pico-8 play session: hold → + tap 🅾

[t = 2 s] hold → ~2s, tap 🅾 ~4×
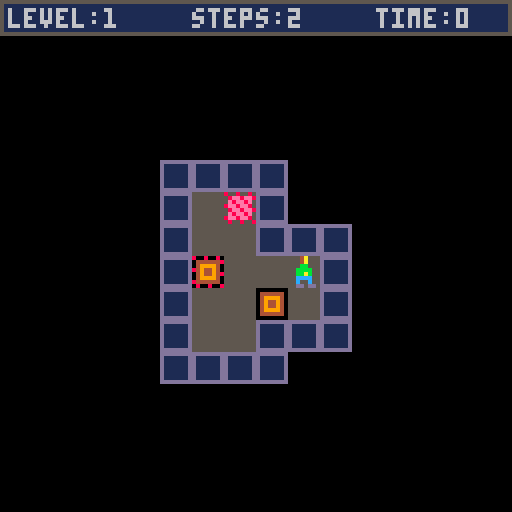

pico-8 cartridge
version 16
__lua__
-- pico-sokoban
-- by astorek86

menu={}

function _init()
 cheater=false
 menuitem(1, "🅾️ restart level", m_restart)
 menuitem(2, "⬅️ prev. level", m_previous)
 menuitem(3, "➡️ next level", m_next)
 menuitem(4, "❎ go to mainmenu", init_mainmenu)
 init_mainmenu()
end

function _update60()
 if(mode==1)update_mainmenu()
 if(mode==2)update_level()
 if(mode==3)update_winner()
 if(mode==4)update_instruction()
 if(mode==5)update_levelselect()
 if(mode==6)update_credits()
 if(mode==7)update_beat()
 if(mode==8)update_lvlselect()
 menu.update()
end

function _draw()
 if(mode==1)draw_mainmenu()
 if(mode==2)draw_level()
 if(mode==3)draw_winner()
 if(mode==4)draw_instruction()
 if(mode==5)draw_levelselect()
 if(mode==6)draw_credits()
 if(mode==7)draw_beat()
 if(mode==8)draw_lvlselect()
 menu.draw()
end

function menu.start()
 mode=0
 menu.backclr=menu.backclr or 1
 menu.x=peek(0x5f26)
 menu.y=peek(0x5f27)
 menu.entryclr=peek(0x5f25)
 menu.pos=0
 menu.is_running=true
end

function menu.update()
 if menu.is_running then
  local dy=0
  if(btnp(⬆️))dy=-1
  if(btnp(⬇️))dy=1
  if btnp(❎) or btnp(🅾️) then
   menu.is_running=false
   menu.entries[2*(menu.pos+1)]()
  end
  if dy!=0 then
   cursor(menu.x,
    menu.y+(menu.pos)*8)
   local oldclr = peek(0x5f25)
   color(menu.backclr)
   palt(10, false)
   print("█")
   color(oldclr)
   palt()
   menu.pos += dy
   menu.pos %= #menu.entries/2
  end
 end
end

function menu.draw()
 if menu.is_running then
  local i
  local j=0
  color(menu.entryclr)
  for i in all(menu.entries) do
   if j % 2 == 0 then
    cursor(menu.x,menu.y+j*4)
    print("  "..i)
   end
   j += 1
  end
  cursor(menu.x,
   menu.y+menu.pos*8)
  local oldclr = peek(0x5f25)
  color(10)
  print(">")
  color(oldclr)
 end
end

function init_mainmenu()
 mode=1
 current_level=0
 music(-1)
end

function update_mainmenu()
end

function draw_mainmenu()
 cls(1)
 color(7)
 cursor(4,6)
 print("pico-sokoban v1.0 by astorek86")
 color(6)
 print("------------------------------")
 menu.entries={
 "new game",init_level,
 --"select level",init_levelselect,
 "select level",init_lvlselect,
 "instructions",init_instruction,
 "credits",init_credits,
 }
 cursor(30,80)
 color(15)
 if not btn(❎) and not btn(🅾️) then
  menu.start()
 end
end

function init_level()
 mode=2
 last=time()
 btn_to_menu=0
 reload()
 local alvl = {}
 local tlvlnum = current_level
 local lx,ly,v,t=0,0,0,0
 local next_loop=false
 local load_finished=false
 
 for y=0,63 do
  for x=0,127 do
   --wert einlesen
   --falls loop, durchf.
   v=mget(x,y)
   if(tlvlnum>0)then
    if(v==11 or v==12)then
     tlvlnum-=1
    end
   elseif(next_loop)then
    for i=1,t do
     add(alvl,{lx,ly,v})
     lx+=1
    end
    next_loop=false
   elseif(v>=1 and v<=9)then
    next_loop=true
    t=v
   elseif(v==11 or v==12)then
    load_finished=true
    break
   elseif(v==10)then
    lx=0
    ly+=1
   else
    add(alvl,{lx,ly,v})
    lx+=1
   end
  end
  if(load_finished)break
 end
 
 -- delete screen
 for y=0,15 do
  for x=0,15 do
   mset(x,y,0)
  end
 end
 
 -- reset stats
 px,py,ngc,steps,player_look=0,0,0,0,3
 is_winner,cheater=false,false

 -- center the level
 local mx,my=0,0
 for t in all(alvl) do
  if(t[1]>mx)mx=t[1]
  if(t[2]>my)my=t[2]
 end
 mx=flr((15-mx)/2)
 my=flr((16-my)/2)
 -- build screen
 for t in all(alvl) do
  --get player,crates,targets
  v=t[3]
  --player
  if v==16 then
   t[3] = 25
   px=t[1]+mx
   py=t[2]+my
  elseif v==32 then
   t[3] = 26
   px=t[1]+mx
   py=t[2]+my
  elseif v==27 then
   ngc+=1
  end
  mset(t[1]+mx,t[2]+my,t[3])
 end
 --cls(0)
 if(px==0)init_beat()
end

function update_level()
 local nx,ny=0,0
 if(btnp(⬅️))nx-=1
 if(btnp(➡️))nx+=1
 if(btnp(⬆️))ny-=1
 if(btnp(⬇️))ny+=1
 
 if btn(❎) or btn(🅾️) then
  if (btn_to_menu<30) then
   btn_to_menu+=1
   return
  else
   --reload()
   init_mainmenu()
   return
  end
 end
 if btn_to_menu>0 then
  btn_to_menu=0
  init_level()
  return
 end
 btn_to_menu=0
 
-- if btnp(🅾️) then
  --reload()
--  init_level()
-- end
 
 if(nx==0 and ny==0) then
  if is_winner then
   sfx(3)
   init_winner()
  else
   return
  end
 end
 
 if(nx==-1)player_look=0
 if(nx==1)player_look=1
 if(ny==-1)player_look=2
 if(ny==1)player_look=3

 local move_allowed=false
 local v=mget(px+nx,py+ny)
 if(v==24)sfx(2)
 if v==25 or v==26 then
  move_allowed=true
  sfx(0)
 -- crate? dann ggf. moven
 elseif v==27 or v==28 then
  local w=mget(px+nx*2,py+ny*2)
  if w==25 or w==26 then
   move_allowed=true
   sfx(1)
   if v==28 then
    ngc+=1
    mset(px+nx,py+ny,26)
   else
    mset(px+nx,py+ny,25)
   end
   if w==26 then
    ngc-=1
    mset(px+nx*2,py+ny*2,28)
   else
    mset(px+nx*2,py+ny*2,27)
   end
  else
   sfx(2)
  end
 end
 if move_allowed then
  px+=nx
  py+=ny
  steps+=1
 end
 if ngc==0 then
  is_winner=true
 end
end

function draw_level()
 cls()
 map(0,0)
 
 local p
 if(player_look==0)p=22
 if(player_look==1)p=20
 if(player_look==2)p=18
 if(player_look==3)p=16
 spr(p+(time()-last)%2,px*8,py*8)

 rect(0,0,127,8,5)
 rectfill(1,1,126,7,1)
 cursor(0,116)
 color(6)
 print("level:"..current_level+1,2,2)
 print("steps:"..steps%1000,48,2)
 print("time:"..flr((time()-last)/2)%1000,94,2)
end

function init_winner()
 mode=3
 last=time()
 i=0
end

function update_winner()
end

function draw_winner()
 if(time()-last > 2) then
  current_level += 1
  --reload()
  init_level(current_level)
 else
  rectfill(0,50,127,58,11)
 end
 color(i)
 i+=0.2%2
 --print("+--------+")
 if cheater then
  cursor(44,52)
  print("cheater ;)")
 else
  cursor(52,52)
  print("winner")
 end
 --print("+--------+")
end

function init_instruction()
 mode=4
 last=time()
 page_one=true
end

function draw_instruction()
 cls(1)
 color(7)
 cursor(26,6)
 if page_one then
  print("instructions (1/2)")
  color(6)
  print("------------------")
  cursor(4,28)
  print("you are this person:\n\n\n")
  print("your objective:\n")
  print("move all the crates    to\n")
  print("the destinated location    .\n")
  print("but you can only push crates,\n")
  print("and you can push just one\n")
  print("crate at the same time!")
 
  spr(27,84,63)
  spr(42,100,74)
  if((time()-last)%2>1)then
   spr(16,87,26)
  else
   spr(17,87,26)
  end
 else
  print("instructions (2/2)")
  color(6)
  print("------------------")
  cursor(4,28)
  print("moving the guy:")
  color(3)
  cursor(8,34)
  print("  ⬆️")
  print("⬅️⬇️➡️")
  cursor(4,56)
  color(6)
  print("restart level:")
  color(3)
  cursor(8,62)
  print("❎ or 🅾️")
  cursor(4,80)
  color(6)
  print("back to mainmenu:")
  color(3)
  cursor(8,86)
  print("hold ❎ or hold 🅾️")
  color(6)
  cursor(4,100)
  print("the \"pause\"-key also offers")
  print("the same functions.")
 end
 color(10)
 cursor(116,116)
 print("➡️")
end

function update_instruction()
 if(btnp(➡️) or btnp(❎) or btnp(🅾️))then
  if(not page_one)init_mainmenu()
  if(page_one)page_one=false
 end
end

function init_levelselect()
 mode=5
 setlevel=0
 abstand=20
 i=0
end

function update_levelselect()
 if btn(⬆️) then
  if (i%abstand==0) then
   setlevel+=1
   if setlevel>130 then
    setlevel=130
    sfx(2)
   else
    sfx(4)
   end
  end
 elseif btn(⬇️) then
  if (i%abstand==0) then
   setlevel-=1
   if setlevel<0 then
    setlevel=0
    sfx(2)
   else
    sfx(5)
   end
  end
 elseif btnp(❎) then
  current_level = setlevel
  init_level()
 else
  abstand=20
  i=0
 end
 if btn(⬆️) or btn(⬇️) then
  i+=1
  if(i==0)abstand=20
  if(i==90)abstand=10
  if(i==180)abstand=5
  if(i==270)abstand=2
 end
end

function draw_levelselect()
 cls(1)
 cursor(42,6)
 print("select level")
 color(6)
 print("------------")
 cursor(10,49)
 color(6)
 --print("start level at:")
 print("  select level:")
 cursor(10,80)
 print("press    to start.")
 cursor(74,42)
 color(10)
 print("⬆️")
 cursor(74,56)
 print("⬇️")
 cursor(34,80)
 print("❎")
 color(7)
 cursor(76,49)
 print(setlevel+1)
end

function init_credits()
 mode=6
end

function update_credits()
 if(btnp(➡️) or btnp(❎) or btnp(🅾️))then
  init_mainmenu()
 end
end

function draw_credits()
 cls(1)
 cursor(50,6)
 color(7)
 print("credits")
 color(6)
 print("-------")
 cursor(4,20)
 print("thanks to david w. skinner")
 print("sharing his sokoban-levels:")
 color(3)
 print("http://www.abelmartin.com/rj/")
 print("sokobanjs/skinner/david%20w.")
 print("%20skinner%20-%20sokoban.htm\n")
 color(15)
 print("(\"these sets may be freely")
 print("distributed provided they")
 print("remain properly credited.\")\n")
 color(6)
 print("also thanks to zep for pico-8,")
 print("the small fantasy-console.\n")
 print("and of course thanks to you")
 print("for playing this game. :)")
 color(10)
 cursor(116,116)
 print("➡️")
end

function m_previous()
 if mode==2 then
  if current_level > 0 then
   current_level -= 1
   init_level()
  end
 end
end

function m_next()
 if mode==2 then
  if current_level < 200 then
   cheater=true
   sfx(6)
   init_winner()
  end
 end
end

function m_restart()
 if(mode==2)init_level()
end

function init_beat()
 mode=7
 i,j=0,0
 music(0)
end

function update_beat()
 j+=1
 if j==7 then
  j=0
  i=i+1
  if(i==16)j=0
 end
end

function draw_beat()
 cls(1)
 color(i)
 cursor(20,30)
 print("   congratulations!\n")
 print("  you beat the game!\n\n")
 print("thanks for playing! :)")
end

function init_lvlselect()
 init_level()
 mode=8
 abstamd=20
 k=0
end

function update_lvlselect()
 if btn(➡️) then
  if (k%abstand==0) then
   current_level+=1
   if current_level>130 then
    current_level=130
    sfx(2)
   else
    sfx(4)
    init_level()
    mode=8
   end
  end
 elseif btn(⬅️) then
  if (k%abstand==0) then
   current_level-=1
   if current_level<0 then
    current_level=0
    sfx(2)
   else
    sfx(5)
    init_level()
    mode=8
   end
  end
 else
  abstand=20
  k=0
 end
 if btnp(❎) then
--  if not btn(❎) then
   init_level()
--  end
 end
 if btn(⬅️) or btn(➡️) then
  k+=1
  if(k==0)abstand=20
  if(k==90)abstand=10
  if(k==180)abstand=5
  if(k==270)abstand=2
 end
end

function draw_lvlselect()
 cls(2)
 map(0,0)
 rect(0,0,127,8,5)
 rectfill(1,1,126,7,1)
 cursor(0,116)
 color(7)
 print("level:"..current_level+1,2,2)
-- print("⬅️ ➡️",38,116)
-- color(7)
-- print("/  . ❎ to start",46,2)
 rect(0,119,127,127,5)
 rectfill(1,120,126,126,1)
 print("⬅️➡️             ❎", 2,121,10)
 print("select         start level",20,121,6)
 --print("❎",52,121,10)
-- print("time:"..flr((time()-last)/2)%1000,94,2)
end

-->8
-- variable
--[[
 mode
 px = playerposition x
 py = playerposition y
 player_look
 gdqmode=true/false
 ngc="no goal-crate" (num)
 is_winner
 current_level
 steps
 btn_to_menu=0
 cheater

 --------------
 todo
 --------------
 - evtl save-funktion
 - evtl "step back"-funktion
--]]
__gfx__
000000000000700000000000077777000700000007777700077777000777777000777700007777700008800088888888bbbbbbbb000000000000000000000000
000000000000770000777770000007700700000007700000070007700000007007700700070000700008800088888888bbbbbbbb000000000000000000000000
007007000007070007700070000000700700000000700000770000000000077000700700070000700008800088888888bbbbbbbb000000000000000000000000
000770000070070000007700000777700700700007700000700000000000070000077700077077708888888888888888bbbbbbbb000000000000000000000000
000770000000070000077000007777000700700007777770777777000000700000077000007770708888888888888888bbbbbbbb000000000000000000000000
007007000000070000770000000007000777777000000070070000700007700000077770000000700008800088888888bbbbbbbb000000000000000000000000
000000000000070000700000000077000000700000000770077000700007000000700070000000700008800088888888bbbbbbbb000000000000000000000000
000000000000070007777770077770000000700007777700007777700007000000777770007777700008800088888888bbbbbbbb000000000000000000000000
000aa0000000000000044000000000000004a00000000000000a400000000000dddddddd55555555855855850000000080080080000000000000000000000000
000aa000000aa000000aa000000440000004a00000004a00000a400000a40000d111111d5555555558ee8ee80444444004444448000000000000000000000000
00bbbb0000baab0000bbbb0000bbbb00000bb000000b4a00000bb00000a4b000d111111d555555555e8ee8e50499994004999940000000000000000000000000
0bbbbbb00bbbbbb00bbbbbb00bbbbbb000bbbb0000bbbb0000bbbb0000bbbb00d111111d555555558ee8ee850494494084944940000000000000000000000000
0abbbba00babbab00bbbbbb00bbbbbb000bbab0000bbba0000babb0000abbb00d111111d5555555558ee8ee80494494004944948000000000000000000000000
00cccc0000cccc0000cccc0000cccc0000cccc0000cccc0000cccc0000cccc00d111111d555555555e8ee8e50499994004999940000000000000000000000000
00c00c0000c00c0000c00c0000c00c0000c00c0000c00c0000c00c0000c00c00d111111d555555558ee8ee850444444084444440000000000000000000000000
0dd00dd00dd00dd00dd00dd00dd00dd000dd0dd000dd0dd00dd0dd000dd0dd00dddddddd55555555585585580000000008008008000000000000000000000000
800aa080000000000000000000000000000000000000000000000000000000000000000000000000800800800000000000000000000000000000000000000000
08eaaee800000000000000000000000000000000000000000000000000000000000000000000000008ee8ee80000000000000000000000000000000000000000
0ebbbbe00000000000000000000000000000000000000000000000000000000000000000000000000e8ee8e00000000000000000000000000000000000000000
8bbbbbb00000000000000000000000000000000000000000000000000000000000000000000000008ee8ee800000000000000000000000000000000000000000
0abbbba800000000000000000000000000000000000000000000000000000000000000000000000008ee8ee80000000000000000000000000000000000000000
0ecccce00000000000000000000000000000000000000000000000000000000000000000000000000e8ee8e00000000000000000000000000000000000000000
8ec8ec800000000000000000000000000000000000000000000000000000000000000000000000008ee8ee800000000000000000000000000000000000000000
0dd08dd8000000000000000000000000000000000000000000000000000000000000000000000000080080080000000000000000000000000000000000000000
00000000000000000000000000000000000000000000000000000000000000000000000000000000000000000000000000000000000000000000000000000000
00000000000000000000000000000000000000000000000000000000000000000000000000000000000000000000000000000000000000000000000000000000
00000000000000000000000000000000000000000000000000000000000000000000000000000000000000000000000000000000000000000000000000000000
00000000000000000000000000000000000000000000000000000000000000000000000000000000000000000000000000000000000000000000000000000000
00000000000000000000000000000000000000000000000000000000000000000000000000000000000000000000000000000000000000000000000000000000
00000000000000000000000000000000000000000000000000000000000000000000000000000000000000000000000000000000000000000000000000000000
00000000000000000000000000000000000000000000000000000000000000000000000000000000000000000000000000000000000000000000000000000000
00000000000000000000000000000000000000000000000000000000000000000000000000000000000000000000000000000000000000000000000000000000
00000000000000000000000000000000000000000000000000000000000000000000000000000000000000000000000000000000000000000000000000000000
00000000000000000000000000000000000000000000000000000000000000000000000000000000000000000000000000000000000000000000000000000000
00000000000000000000000000000000000000000000000000000000000000000000000000000000000000000000000000000000000000000000000000000000
00000000000000000000000000000000000000000000000000000000000000000000000000000000000000000000000000000000000000000000000000000000
00000000000000000000000000000000000000000000000000000000000000000000000000000000000000000000000000000000000000000000000000000000
00000000000000000000000000000000000000000000000000000000000000000000000000000000000000000000000000000000000000000000000000000000
00000000000000000000000000000000000000000000000000000000000000000000000000000000000000000000000000000000000000000000000000000000
00000000000000000000000000000000000000000000000000000000000000000000000000000000000000000000000000000000000000000000000000000000
00000000000000000000000000000000000000000000000000000000000000000000000000000000000000000000000000000000000000000000000000000000
00000000000000000000000000000000000000000000000000000000000000000000000000000000000000000000000000000000000000000000000000000000
00000000000000000000000000000000000000000000000000000000000000000000000000000000000000000000000000000000000000000000000000000000
00000000000000000000000000000000000000000000000000000000000000000000000000000000000000000000000000000000000000000000000000000000
00000000000000000000000000000000000000000000000000000000000000000000000000000000000000000000000000000000000000000000000000000000
00000000000000000000000000000000000000000000000000000000000000000000000000000000000000000000000000000000000000000000000000000000
00000000000000000000000000000000000000000000000000000000000000000000000000000000000000000000000000000000000000000000000000000000
00000000000000000000000000000000000000000000000000000000000000000000000000000000000000000000000000000000000000000000000000000000
00000000000000000000000000000000000000000000000000000000000000000000000000000000000000000000000000000000000000000000000000000000
00000000000000000000000000000000000000000000000000000000000000000000000000000000000000000000000000000000000000000000000000000000
00000000000000000000000000000000000000000000000000000000000000000000000000000000000000000000000000000000000000000000000000000000
00000000000000000000000000000000000000000000000000000000000000000000000000000000000000000000000000000000000000000000000000000000
00000000000000000000000000000000000000000000000000000000000000000000000000000000000000000000000000000000000000000000000000000000
00000000000000000000000000000000000000000000000000000000000000000000000000000000000000000000000000000000000000000000000000000000
00000000000000000000000000000000000000000000000000000000000000000000000000000000000000000000000000000000000000000000000000000000
00000000000000000000000000000000000000000000000000000000000000000000000000000000000000000000000000000000000000000000000000000000
00000000000000000000000000000000000000000000000000000000000000000000000000000000000000000000000000000000000000000000000000000000
00000000000000000000000000000000000000000000000000000000000000000000000000000000000000000000000000000000000000000000000000000000
00000000000000000000000000000000000000000000000000000000000000000000000000000000000000000000000000000000000000000000000000000000
00000000000000000000000000000000000000000000000000000000000000000000000000000000000000000000000000000000000000000000000000000000
00000000000000000000000000000000000000000000000000000000000000000000000000000000000000000000000000000000000000000000000000000000
00000000000000000000000000000000000000000000000000000000000000000000000000000000000000000000000000000000000000000000000000000000
00000000000000000000000000000000000000000000000000000000000000000000000000000000000000000000000000000000000000000000000000000000
00000000000000000000000000000000000000000000000000000000000000000000000000000000000000000000000000000000000000000000000000000000
9181a0819191a1b1a101919181a0819191a181409181a0908181b04081a08191917081a0819191a191818191a181a08191b1814091a181a08181918181918191
a181a00081409181919181a00040819181919181a00000819101b1913081a000008191b1b19181a0000081409181a000006081b0005081a00081309181a00081
91a19181a0818191c19181a0819191c18181a0819191018181a0818191b19181a00081309181a0005081b05081a08130913081a08191a130918181a08181c181
b1919181a08191a18191b19181a08191018181918181a081509181a07081b06081a08140918181a08191b191b1918181a0818191b1b1919181a0008191813091
81a00081918181918181a000819191a191a181a000819101a191a181a0008191914081a0004081b08081a081919130a19181a08191913081918181a081919181
91b1919181a08181918101b1919181a00081918191b1919181a00081913081915081a00081909181a0008130913081309181a0005081005081b070004081a000
7081919181a0008191b1609181a000813091b191b1919181a00081918081a08181918191a1919181a0819191819181919181a08191910191a1918181a0818191
8191819181a000813091a19181a0007081b040004081a00000308191918181a000818191b1309181a0818191b19191819181a081910181b1b1919181a08191a1
a191913081a08191a1a13081a05081b050004081a06081919181a081709181a081919130a191a181a08181b16081a08191b1919181a0813091b13081a0818191
91b1919181a00081819101919181a000006081b050004081a00081003081919181a000810081409181a0008100819191819181a000810081b19181a181a00081
008191918191810081a000810081b19181a1810081a030008191918191810081a04081b19181a1810081a08191015091810081a081309181919181810081a080
81b0908181a08130918181309181a08191b19191b101819181a04081918191b19181a0300081a18191918181a000810081a18191b181a000810081a1309181a0
00810081a1309181a030006081b0008081a00081919101309181a0008191b19191b19181a03081918181913081a0819191b1a1a1b1919181a0813091a1a13091
81a0908181b090818181a0814091a18181919181a08191b1b101a1a1b1b19181a08130918181a1309181a090818181b000004081a000008191918140005081a0
000081919181400081309181a000008191916081a1819181a040819191b14091a1919181a0813091b1b181913081a1819181a0813091813091810081309181a0
9081008101918181a090000081919181a09000004081b0009081a0818130918130918181a081409181409181a0819191b1918191b1919181a0813091c1a1c130
9181a04081a101a14081a0813091c1a1c1309181a0819191b1918191b1919181a081409181409181a0818130918130918181a0009081b09081a0819101918130
9181a08191b191b1309181a08181b13081918181a081919130a1919181a081309181309181a06081919181a050004081b08081a08101509181a08191a1b1b1a1
9181a08191b1a1a1b19181a08191a1b1b1a19181a081609181a08081b000006081a0000081409181a0000081409181a05081919181a081309181a15081a08130
91b101b1309181a05081a181309181a030008181918181918181a03000813091b1a181a030008130913081a030005081b030004081a030008191918081a04081
91b191b150a181a0813091b130916081a081013081913081a0819191b1919181a08191b191819181a081819181919181a00081409181a0006081b05081a08130
918181004081a0819191b191308191a181a08191b13091b19191a181a0818191b15081a181004081a08191b1919181008191a13081919181a081409181008191
a1819191019181a030819191810081709181a00000408100818150918181a080007081b07081a081910181919181a081a1b1309181a081a1918191b18181a081
a1b181309181a081a1918191b19181a081919181309181a08081b000005081a0000081309181a00000819181917081a00000819191c1919181309181a0000081
819181813091819181a0000081509181c1919181a03081918191819181913081a0819191c181b102309181a081918130918181918181a0813091819191c19191
81a0708191819181a0600081309181a060005081b090818181a08140a181409181a0819191813091b1b19181a08191910191918181919181a08150918181b191
81a060819191b19181a0500081409181a050006081b000005081a000008191a1918181a0308191b1919181a08191a191b1810181a0819181b191a19181a08191
91b1913081a0818191a19181a0005081b040005081a05081309181a0814091b1919181a0819191b181b1810181a030819181309181a00000819130a19181a000
00308191918181a0400081919181a040004081b0004081004081a081819191308191918181a0813091819181309181a0819191c1a191a1c1919181a03081b130
91b13081a00081309101309181a03081b13091b13081a0819191c1a191a1c1919181a0813091819181309181a081819191308191918181a0004081004081b000
8081a00081609181a00081013091b19181a08181913081b19181a0819150a13081a08191b191b191b1919181a0608191819181a0500081309181a050005081b0
8081a081609181a08191b130c19181a08191c19191c19181a08191c19191c19181a0819130c1a19181a08150910181a08081b0408150005081a0819191308130
008130918181a081409181300081b191b19181a081a1a1819150819181919181a08191910140918191b191b19181a081a1a18190918181a0818130919081a000
5081b000007081a0810081509181a0810081918191819181a0000081910191b19181a030819130819181a081309130819181a08191b191918181a181a0818191
b1919181a181a000818191b19191a181a08100818191b181a181a081810081819181a181a030810081309181a03081005081b000004081a0000081919181a000
008191b14081a03081a191a1919181a08191b1918191b19181a0819191a191a13081a04081b19181a0300081910181a030004081b06081a08140914081a08140
9130a181a081409130a181a06081919181a0000081919181919181a000008191b1b1918181a00000819101b1919181a000008191b1b1919181a00000818191b1
819181a0300081409181a030006081b0005081a0818130914081a081919130b1919181a08191813091b19181a0813091b18181918181a03081919181a1919181
a0000081919181309181a0005081913081a00081309181918181a00081910140a181a00081609181a00081309181919181a0008081b030005081a00000818130
9181a030819191819181a0814091a19181a08191918181915081a0819191a191a1918191918181a081919181910191b130913081a05081a191819191b1919181
a0400040819191b1919181a07000818191b1918181a080008191918181a0800081919181a080004081b06081a08140913081a08191918191b19181a0819191b1
91019181a08181918181915081a08191918160a181a08191b191b191b191b19181a0818130916081a0005081b040005081a0508130914081a081509181409181
a08191918150a1919181a08181919181819181913081a00081b1b101b1b1b19181a0008150913081a0007081b050005081a030003081309181a0408150a181a0
81910150b19181a081509181918181a05081309181a040005081b0004081004081a000819191308191918181a000816091019181a08181a1a13081309181a081
609181919181a08130a181b19191819181a08191818191b1b191b19181a0819191b140913081a0408191913081a030004081b0005081a0818130918181a08191
91b191918181a08191b191b191918181a03081b18191a1918181a0000081918191a1919181a0008181918181a1919181a0008191019191a1918181a000813091
81919181a0008081b000006081a000008140918181a0008181918181919181a0008191b1b191819181a000819101b191819181a000814091819181a040819181
919181a081919130a1918181a08150918181a07081b060004081a07081919181a08191b160918181a08191b15081919181a08191910181919181919181a08181
918181a1a1309181a08191918191a1a14081a08191b191913081a08191b13081a081919181a04081b0006081a0008191a1919181a08181b1a1819181a0819191
c1919181a08191a1a13081a08181b19181005081a081819181810081309181a0819191408191819181a08130910191b191b19181a08181919181509181a00090
8181b05081a08130913081a0819181b1919181a08191b1309181a08191b191b19181a08191b181919181a0819191013081a08181918081a081609130a181a081
909181a08081a1a181a070004081b08081a081609181a08191b191b1b1918081a0508191018181a191a1919181a0400081b191918191a1309181a04000813091
81a191a1918181a0400081b18191818191819181a0400081809181a04000819191308191918181a0400081919181004081a040004081b090815081a081609181
509181a08191b101b1b1918191a191a1a181a081819181819130819181819181a0008191817091819181a0008191813091813091819181a000819190819181a0
00819091919181a00090814081b060005081a060008130918181a060008191b1919181a080819181018181a08191a191918191b191b1919181a0818091b18191
81a08130a15081309181a0508130005081b00090818181a0818170a1919181a0819170b1019181a08130918191819181918181a08191819181509181a0813091
7081a05081b08181004081a0408191914081a0008191b191b1a1919181a0818191819191a1b19181a08130918181a13081a0819191b19191a19181a081910191
81309181a08191916081a04081b000009081a03081309181309181a08191c191b191a191a19181a0813091b1918181918181a04081c181309181a00081919101
91913081a0008130913081a0005081b000009081a0308191019181309181a08191c191b191c1a1a19181a0813091b19181309181a04081c18191913081a00081
50918181a0008130913081a0005081b0508100005081a08130914081a1a19181a0819130b1609181a0813091b1819191a1a19181a03081910181919181819181
a000008191918181409181a00000908181b05081a081309181a08191a19181a081a101a13081a08181a181919181a0819191b1919181a08191b1309181a08181
b1b1919181a0008191913081a00081919181a0004081b04081a08191013081a081a1c191915081a081a1a181b1b191b1b181a08181709181a000819181918181
919181a0008130915081a0005081b0007081a000819191a191a13081a0008191a191a191a19181a030819140819181a081919101b19191b19181a0819191b1b1
9191b19181a0408130913081a030005081b000000000000000000000000000000000000000000000000000000000000000000000000000000000000000000000
__map__
04180a18191a180a18191903180a181c101919180a1819191b19180a18191903180a04180b06180a180419180a1819181019180a18191b1c19180a18191a1c19180a180419180a06180b000004180a0318191904180a1805191b19180a1819181919181b19180a18191a191a181019180a09180b08180a180619180a18191a1c
1c1b10180a180619180a05181919180a040004180b0007180a00180519180a0018191a1b1a19180a1818191b101b19180a1819191a1b1a19180a180619180a08180b06180005180a18041903180319180a18191b1b05191810180a18191b1918031a0319180a18031908180a05180b07180a180519180a18191a1b1a19180a18
191b1a1b19180a18191a1b1a19180a18191b1a1b19180a181919101919180a07180b000006180a000018191a1a10180a000018191b1b19180a000018181903180a03001819180a03001819180a041819180a18041918180a1819180319180a1803191819180a03180319180a000005180b05180a181a191918180a18101b1b19
180a18180319180a0018181919180a000018181a180a030003180b060005180a0600181a1919180a07181a1819180a07181a1819180a181910191b191b191b19180a181918191819181903180a180719180a09180b000006180a0000180419180a0000181918181018180a03181918191b19180a18191a1a18191b19180a1807
19180a18191906180a04180b05180a18031918180a18191b1919180a1818191b1904180a000318101a1919180a00001819191a1819180a0000180519180a000007180b04180a181a1918180a181a1019180a181a191b180a18181b1903180a0018191b1919180a00180419180a0018191903180a0004180b07180a180519180a
181918191819180a181a191b1c10180a18031903180a05180b05000318000a06181018180a1804191a1c19180a180319180319180a05181b1819180a0400180319180a040005180b0004180a0018191904180a0018051918180a18181918180319180a181a191a1819101b18180a18031918191b1b19180a1819191a18041918
0a0918180b05180a18191019180a18031a180a18031b18180a180419180a180419180a06180b07180a180519180a181a191a1919180a181918181918180a1819191b19180a03181b19180a0000181019180a0000181919180a000004180b08180a1803191a1a19180a181919101b1b19180a05181918180a0300181919180a03
00181919180a0300181919180a030004180b07180a18051903180a181919101b1b1a1a180a041819181819180a0000180519180a000018191904180a0000181919180a000004180b04180a18191904180a18191a191a19180a18191b1b1810180a18180419180a0006180b05180a18031903180a181a191a1919180a18031918
19180a181819181919180a0018101b1b19180a00180419180a0018191903180a0004180b07180a1819191c1919180a180519180a181819181918180a00181b101a180a00180319180a0005180b180005180a0000180319180a03181b1b10180a18031903180a180519180a18191a191a19180a07180b0004180a001819190318
0a0018191b1b19180a1818031a19180a181919101b19180a18031903180a05180b0005180a0018191019180a00180319180a03181b19180a1819031a180a18191b1b19180a03181919180a000004180b06180a1803191a180a181918181918180a1819191b1b10180a1819180319180a181a191903180a05180b05180a180319
180a18191019180a18191b1b03180a18181a191a19180a00180419180a0006180b050005180a050018031918180a0500180419180a0006180319180a18180519181a19180a18191b191b1910191918180a181906181a180a180819180a0918180b04180a18191903180a18191b1b19180a18031a19180a1819101b19180a1803
1918180a05180b000004180a0018181919180a1818101b1a18180a18191b1b1919180a18191a191a19180a03180319180a000005180b0004180a1818191903180a180519180a181a1c1c1b10180a18031903180a18181919180a0004180b07180a181a19181919180a1819191b1919180a181a191b1810180a1819191b191918
0a181a19181919180a07180b000004180a0318191904180a180719180a18101b031c1a19180a180719180a09180b000004180a0018181919180a00181a191b180a00181a1b19180a00181a1b19180a00181a1b19180a00181a191b18180a0018031910180a0018180319180a000005180b04180a181919091803180a18191b19
1b191b191b191b191019180a1819051a0719180a091806180b060003180a051800181a180a18031903181a180a1803191b19181a180a18191b19191b1919180a0518101819180a0400180319180a040005180b0918180a180819180a181918181a031819180a181918191b1b191a19180a18191a19101b181819180a05180419
180a040006180b05180a18031904180a1819181918191a180a1804191b1903180a031819181b1a1919180a18031918100319180a1819181906180a180319180a05180b0005180a00180319180a1818031918180a1819031b19180a18191a201a19180a07180b07180a180519180a1810031b1918180a18191918031a180a1818
041918180a0006180b030004180a0300181919180a0300181019180a04181b1a180a1803191b1a180a181918191b1a180a18041918180a06180b050004180a0500181910180a0500181919180a0618191a180a1803191b19191a180a1819191b1b18191a180a18041904180a03181919180a000004180b05180a18101b1a180a
05180b06180a18031a19180a1819191b19180a1819181b18180a1819191b19180a1819191019180a06180b0006180a18180419180a181919181819180a181918191b19180a1819191c191a180a181819181018180a00180319180a0005180b000007180a03180519180a18191b191b0319180a181903181905180a181910191a
191a0319180a18031903180319180a05180005180b06180a1819191019180a181919181918180a18191a18191918180a18191a031b19180a18191a180319180a04180319180a030005180b06180a1819101919180a18191b1819180a18191b1919180a18191b1918180a03181904180a00181919181919180a0018031a191918
0a00180519180a0007180b000004180a0318191905180a1819191b1919101a1a180a18191b04191819180a031819041819180a0000180619180a000008180b04180a18191903180a18041903180a1819191b1c1019180a0318191a1819180a0000180419180a000006180b000004180a03181910180a1819191b19180a181919
1c1a180a1819191c1a180a1819191b19180a03181919180a000004180b0005180a18181a191a18180a18191c191c19180a181919181919180a18191b191b19180a181819101918180a0005180b060006180a0600180419180a00000518191a1919180a0318191903181a1919180a18191b19191b19191a1918180a1819101b1b
1918191a19180a1818041905180a0006180b08180a18191019181919180a180619180a05181b19180a040018191903180a00181800181b191a1a180a0018180018191903180a040004180b05180a18031903180a1819191b1919180a18181c191a19180a0018031910180a0006180b000004180a0000181919180a0000181019
180a0000181919180a03181904180a1804191c19180a1819191b0319180a05181a19180a040004180b04180a18191904180a181a1c1b1919180a18191a1b1819180a181819101919180a0018031918180a0005180b091803180a18091919180a18190718191018180a1819180919180a18191819191b0319181919180a18191b
1b1905181919180a0318191918001819031a180a0000041800180419180a070006180b0009180a00180719180a181810051819180a1819191803191819180a1819191803191b1a180a18191918181b18181a180a18181b18181919181a180a1803191b1919181a180a18031918191903180a08180b08180a180619180a181904
1819180a181918031a10180a181903181b03180a1819180519180a1819191b1b191b19180a0418031918180a0300181a03180a030003180b03000918180a0418041918181919180a181919031b041a1b10180a18061903181919180a18031904180004180a05180b0006180a18180419180a1803191b19180a1819191b1b1918
0a0318191a05180a000018181a18191019180a0300181a19191b19180a0300181a1904180a030004180b000006180a0000180419180a00001819191b19180a0004181b19180a1818191b191b19180a18041a181918180a1805191019180a18181919180319180a0008180b030003180a03001810180a0003181b03180a181819
191a191918180a1819191819181919180a18191803191819180a18191803191819180a18191803191819180a1819191819181919180a1818191b191b1918180a0018181a191a18180a0000180319180a0000180319180a000005180b05180a18031918180a1819181919180a18101b1c1a18180a181819191a19180a0018191b
1819180a0018180319180a000005180b0004180a0018191906180a181804191b1919180a18191a18191b0319180a18191a181b05180a18191a1019180a06180b0418000004180a18191904181919180a181919181919181919180a1819191804191b18180a1819191a191a181b1919180a18101918181918191b19180a180319
1a19180319180a091818180b05180a1819101904180a180619180a18191b191b1b19180a18181b18181919180a18031904180a18191a1a1919180a18181a1a1919180a0003181919180a030004180b091818180a18051918031903180a18191b101b1918191a19191a180a1819181819031819181819180a1819180719181918
0a18191803191803191819180a1819091819180a1809191919180a091804180b000004180a001818191905180a001819191b19191019180a001819191b180319180a04181905180a181919180319180a1804191b19180a18191a1a181919180a1819191a04180a18191918180a04180b04180a18191905180a18191b1b191b19
180a180619180a18181918181918180a18031a1810180a181903181918180a180619180a181919180319180a08180b0004180a0018191907180a00181b19101803191a180a181819181b1b03191a180a1819191b191918181a1a180a180319181905180a03180319180a000005180b0007180a181819041a18180a1803190618
0a1803191b191b1910180a031819191b191b19180a000003180419180a040006180b0005180a18180319180a18041905180a181919181a180319180a181019181a18191b19180a181919181a18191918180a180419181919180a1818191918181b1b180a0018180519180a000018191904180a000004180b0918180a18191019
041a19180a18031904181b18180a1818191819191b191b19180a0018191b0619180a0018031906180a0005180b0007180a1818051918180a1819191b191b1919180a18191b191b191b19180a18181903181904180a0018101919051a180a001818051903180a000007180b0009180a00180419181919180a1818191b181b1819
